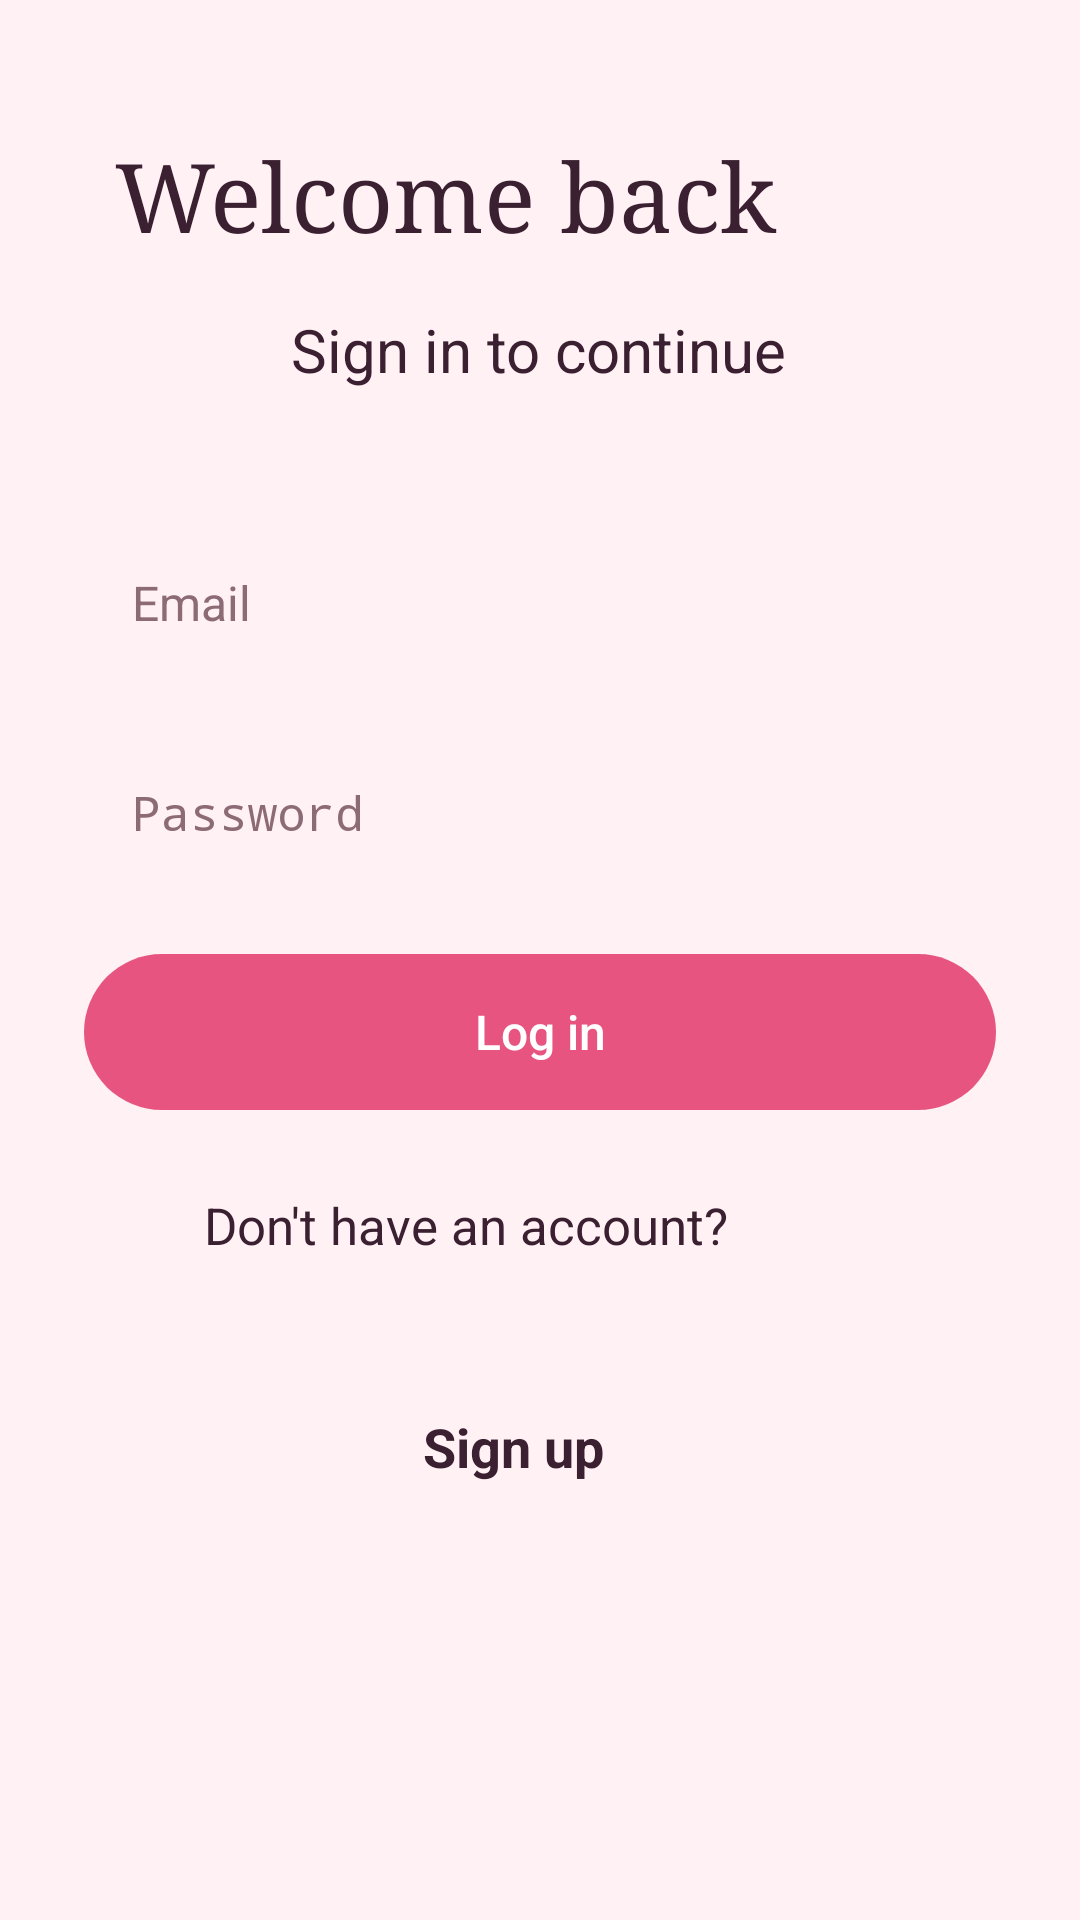

This screen was rendered from an Android layout file. Write that file and the resources it references.
<!-- AndroidManifest.xml: activity theme Theme.FirstApplication -->
<!-- res/layout/activity_login.xml -->
<?xml version="1.0" encoding="utf-8"?>
<ScrollView xmlns:android="http://schemas.android.com/apk/res/android"
    android:layout_width="match_parent"
    android:layout_height="match_parent"
    android:background="@drawable/anyabackground"
    android:fillViewport="true">

    <LinearLayout
        android:layout_width="match_parent"
        android:layout_height="wrap_content"
        android:gravity="center_horizontal"
        android:orientation="vertical"
        android:paddingStart="28dp"
        android:paddingTop="48dp"
        android:paddingEnd="28dp"
        android:paddingBottom="32dp"
        >


        <TextView
            android:layout_width="283dp"
            android:layout_height="47dp"
            android:fontFamily="serif"
            android:includeFontPadding="false"
            android:text="@string/login_title"
            android:textColor="@color/plum"
            android:textSize="32sp" />

        <TextView
            android:layout_width="166dp"
            android:layout_height="40dp"
            android:layout_marginTop="8dp"
            android:text="@string/login_subtitle"
            android:textColor="@color/plum"
            android:textSize="20sp" />

        <EditText
            android:id="@+id/emailInput"
            android:layout_width="match_parent"
            android:layout_height="52dp"
            android:layout_marginTop="32dp"
            android:autofillHints="emailAddress"
            android:background="@drawable/bg_field"
            android:backgroundTint="@color/white"
            android:hint="@string/hint_email"
            android:inputType="textEmailAddress"
            android:paddingStart="16dp"
            android:paddingEnd="16dp"
            android:textColor="@color/plum"
            android:textColorHint="@color/mauve"
            android:textSize="16sp" />

        <EditText
            android:id="@+id/passwordInput"
            android:layout_width="match_parent"
            android:layout_height="54dp"
            android:layout_marginTop="17dp"
            android:autofillHints="password"
            android:background="@drawable/bg_field"
            android:backgroundTint="@color/white"
            android:hint="@string/hint_password"
            android:inputType="textPassword"
            android:paddingStart="16dp"
            android:paddingEnd="16dp"
            android:textColor="@color/plum"
            android:textColorHint="@color/mauve"
            android:textSize="16sp" />

        <Button
            android:id="@+id/loginButton"
            android:layout_width="match_parent"
            android:layout_height="52dp"
            android:layout_marginTop="20dp"
            android:background="@drawable/bg_button"
            android:backgroundTint="@color/rose"
            android:stateListAnimator="@null"
            android:text="@string/login_button"
            android:textAllCaps="false"
            android:textColor="@color/white"
            android:textSize="16sp" />

        <LinearLayout
            android:layout_width="224dp"
            android:layout_height="70dp"
            android:layout_marginTop="22dp"
            android:gravity="center_vertical"
            android:orientation="horizontal">

            <TextView
                android:layout_width="267dp"
                android:layout_height="60dp"
                android:text="@string/login_no_account"
                android:textColor="@color/plum"
                android:textSize="17sp" />

        </LinearLayout>

        <TextView
            android:id="@+id/signUpLink"
            android:layout_width="90dp"
            android:layout_height="43dp"
            android:paddingStart="6dp"
            android:paddingTop="8dp"
            android:paddingEnd="6dp"
            android:paddingBottom="8dp"
            android:text="@string/login_sign_up"
            android:textColor="@color/plum"
            android:textSize="18sp"
            android:textStyle="bold" />
    </LinearLayout>
</ScrollView>
<!-- resources referenced by this layout -->
<resources>
  <color name="mauve">#FF8C6A76</color>
  <color name="plum">#FF3A2030</color>
  <color name="rose">#FFE75480</color>
  <color name="white">#FFFFFFFF</color>
  <!-- drawable bg_button (drawable) -->
  <?xml version="1.0" encoding="utf-8"?>
  <ripple xmlns:android="http://schemas.android.com/apk/res/android"
      android:color="@color/rose_dark">
      <item android:id="@android:id/mask">
          <shape android:shape="rectangle">
              <solid android:color="@color/white" />
              <corners android:radius="26dp" />
          </shape>
      </item>
      <item>
          <shape android:shape="rectangle">
              <solid android:color="@color/rose" />
              <corners android:radius="26dp" />
          </shape>
      </item>
  </ripple>
  <string name="hint_email">Email</string>
  <string name="hint_password">Password</string>
  <string name="login_button">Log in</string>
  <string name="login_no_account">Don\'t have an account?</string>
  <string name="login_sign_up">Sign up</string>
  <string name="login_subtitle">Sign in to continue</string>
  <string name="login_title">Welcome back</string>
  <style name="Theme.FirstApplication" parent="android:Theme.Material.Light.NoActionBar">
          <item name="android:colorPrimary">@color/rose</item>
          <item name="android:colorPrimaryDark">@color/rose_dark</item>
          <item name="android:colorAccent">@color/rose</item>
          <item name="android:statusBarColor">@color/blush</item>
          <item name="android:navigationBarColor">@color/blush</item>
          <item name="android:windowBackground">@color/blush</item>
          <item name="android:windowLightStatusBar">true</item>
          <item name="android:textColorPrimary">@color/plum</item>
      </style>
  <color name="rose_dark">#FFC73B68</color>
  <color name="blush">#FFFFF1F4</color>
</resources>
